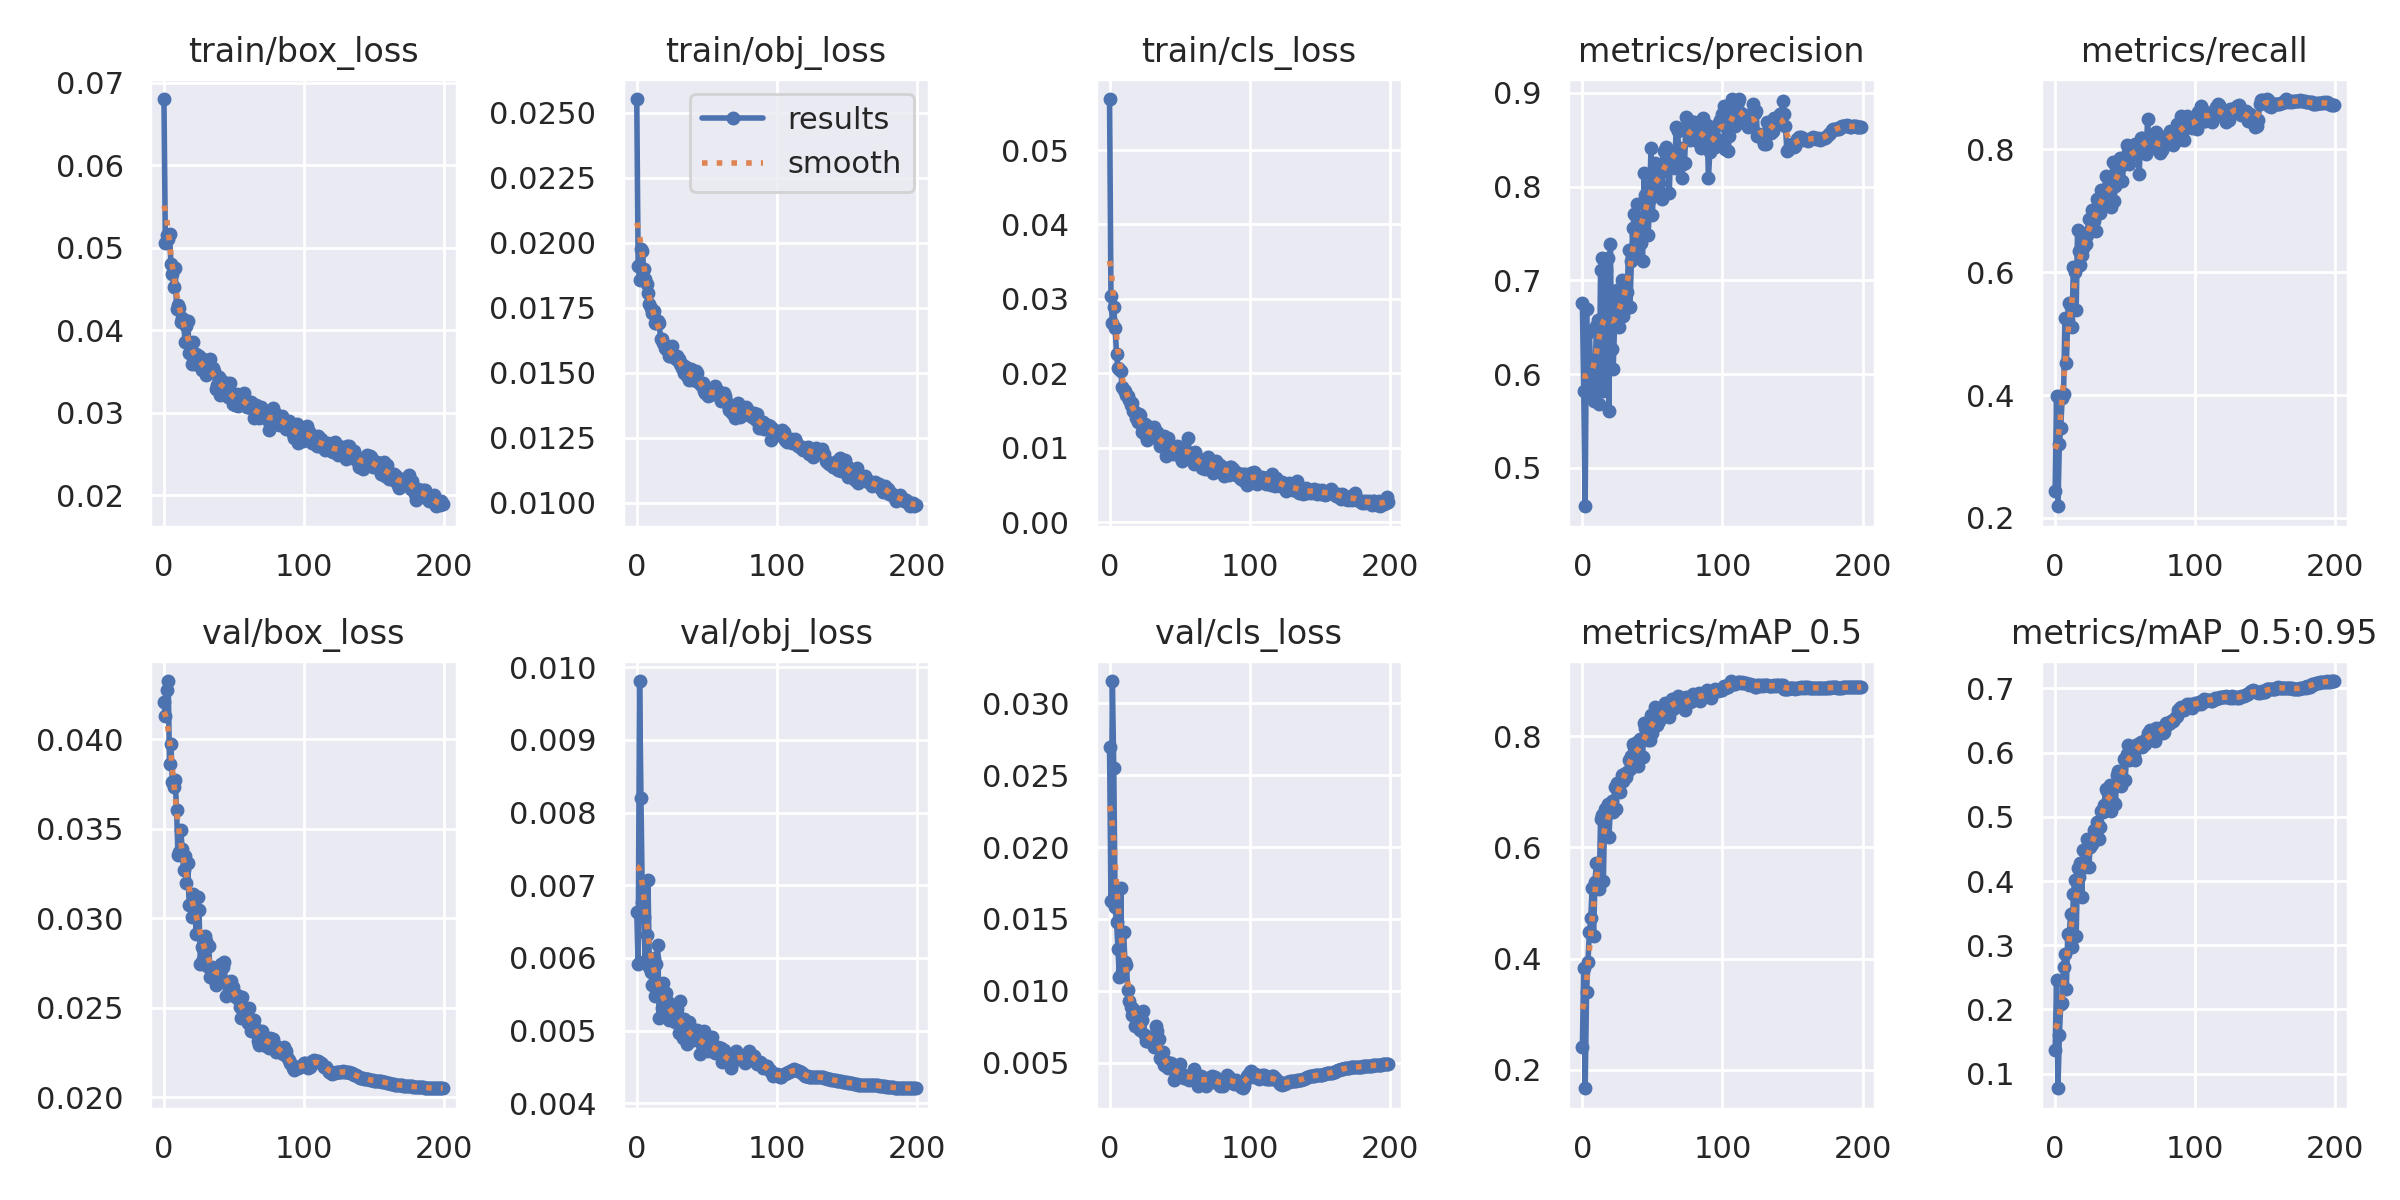

Source data for this figure (header and first rows):
epoch, train/box_loss, train/obj_loss, train/cls_loss, metrics/precision, metrics/recall, metrics/mAP_0.5, metrics/mAP_0.5:0.95, val/box_loss, val/obj_loss, val/cls_loss, x/lr0, x/lr1, x/lr2
0, 0.06802, 0.02552, 0.05685, 0.6761, 0.2444, 0.24, 0.1367, 0.04209, 0.00663, 0.02694, 0.07013, 0.003318, 0.003318
1, 0.05061, 0.01909, 0.03042, 0.5815, 0.3992, 0.3835, 0.2455, 0.04132, 0.005913, 0.01626, 0.0401, 0.006619, 0.006619
2, 0.05153, 0.01858, 0.02672, 0.459, 0.219, 0.1666, 0.07734, 0.04275, 0.00981, 0.03155, 0.01004, 0.009886, 0.009886
3, 0.05106, 0.01977, 0.02889, 0.669, 0.3205, 0.3392, 0.16, 0.04327, 0.008198, 0.02552, 0.009851, 0.009851, 0.009851
4, 0.05163, 0.01967, 0.02604, 0.578, 0.3471, 0.3945, 0.2081, 0.03861, 0.006767, 0.0158, 0.009851, 0.009851, 0.009851
5, 0.048, 0.01898, 0.02262, 0.6452, 0.3958, 0.4475, 0.2099, 0.03974, 0.006561, 0.01481, 0.009802, 0.009802, 0.009802
6, 0.0468, 0.01861, 0.02067, 0.6023, 0.4015, 0.4722, 0.2657, 0.03764, 0.005958, 0.01293, 0.009753, 0.009753, 0.009753
7, 0.0453, 0.01842, 0.02054, 0.5815, 0.5257, 0.5276, 0.2864, 0.03734, 0.006312, 0.01099, 0.009703, 0.009703, 0.009703
8, 0.04753, 0.01808, 0.02029, 0.5709, 0.4519, 0.4409, 0.2325, 0.03775, 0.007078, 0.01717, 0.009654, 0.009654, 0.009654
9, 0.04256, 0.01763, 0.01812, 0.586, 0.5228, 0.5372, 0.3182, 0.03607, 0.005874, 0.0113, 0.009604, 0.009604, 0.009604
10, 0.04301, 0.01748, 0.01771, 0.6511, 0.5497, 0.5718, 0.3154, 0.03355, 0.00581, 0.01412, 0.009555, 0.009555, 0.009555
11, 0.04268, 0.01731, 0.01764, 0.6578, 0.5441, 0.5722, 0.3485, 0.03371, 0.005629, 0.01204, 0.009505, 0.009505, 0.009505
12, 0.04096, 0.01739, 0.01716, 0.5685, 0.5107, 0.5248, 0.2973, 0.03493, 0.005995, 0.01182, 0.009456, 0.009456, 0.009456
13, 0.04149, 0.01693, 0.017, 0.7115, 0.6082, 0.6512, 0.3802, 0.03388, 0.005483, 0.01009, 0.009406, 0.009406, 0.009406
14, 0.04124, 0.0169, 0.01648, 0.7239, 0.6013, 0.6576, 0.4014, 0.03272, 0.005912, 0.009268, 0.009357, 0.009357, 0.009357
15, 0.03864, 0.017, 0.01569, 0.5817, 0.5389, 0.5402, 0.3146, 0.03348, 0.006177, 0.008875, 0.009307, 0.009307, 0.009307
16, 0.04056, 0.01692, 0.01598, 0.635, 0.6692, 0.6687, 0.4204, 0.03198, 0.00517, 0.008319, 0.009258, 0.009258, 0.009258
17, 0.04107, 0.01631, 0.01493, 0.7111, 0.6351, 0.6712, 0.4059, 0.03309, 0.005457, 0.008724, 0.009208, 0.009208, 0.009208
18, 0.0372, 0.01631, 0.01486, 0.7239, 0.6114, 0.6787, 0.4279, 0.03074, 0.005306, 0.007536, 0.009158, 0.009158, 0.009158
19, 0.03737, 0.01615, 0.01395, 0.5603, 0.6278, 0.6195, 0.3757, 0.03075, 0.005653, 0.008349, 0.009109, 0.009109, 0.009109
20, 0.03592, 0.01595, 0.01345, 0.739, 0.6401, 0.6719, 0.4477, 0.0301, 0.005249, 0.007827, 0.009059, 0.009059, 0.009059
21, 0.03855, 0.01593, 0.01448, 0.6265, 0.6561, 0.6837, 0.4215, 0.03137, 0.005512, 0.00745, 0.00901, 0.00901, 0.00901
22, 0.03589, 0.01598, 0.0144, 0.6057, 0.6455, 0.6631, 0.4231, 0.03118, 0.005393, 0.007277, 0.00896, 0.00896, 0.00896
23, 0.03709, 0.01566, 0.01207, 0.6511, 0.66, 0.708, 0.465, 0.02912, 0.005151, 0.007983, 0.008911, 0.008911, 0.008911
24, 0.03672, 0.01565, 0.01259, 0.6779, 0.6869, 0.6683, 0.4214, 0.03117, 0.00532, 0.008571, 0.008861, 0.008861, 0.008861
25, 0.03683, 0.01604, 0.01316, 0.6902, 0.6696, 0.7155, 0.4535, 0.03049, 0.005257, 0.006904, 0.008812, 0.008812, 0.008812
26, 0.03613, 0.01567, 0.01155, 0.6497, 0.7023, 0.7035, 0.4579, 0.02746, 0.005302, 0.006519, 0.008762, 0.008762, 0.008762
27, 0.03524, 0.01557, 0.01104, 0.6652, 0.6814, 0.7, 0.4664, 0.0284, 0.005117, 0.006535, 0.008713, 0.008713, 0.008713
28, 0.03648, 0.01552, 0.01219, 0.7006, 0.6829, 0.73, 0.479, 0.02773, 0.005139, 0.006491, 0.008663, 0.008663, 0.008663
29, 0.03509, 0.01566, 0.01283, 0.6618, 0.6677, 0.7189, 0.4761, 0.02901, 0.005295, 0.006533, 0.008614, 0.008614, 0.008614
30, 0.03463, 0.01553, 0.01196, 0.689, 0.7193, 0.7314, 0.4924, 0.02875, 0.004969, 0.00664, 0.008564, 0.008564, 0.008564
31, 0.03479, 0.01532, 0.01153, 0.671, 0.7153, 0.726, 0.466, 0.02733, 0.005404, 0.006742, 0.008515, 0.008515, 0.008515
32, 0.03493, 0.0152, 0.01276, 0.6875, 0.6964, 0.7361, 0.4836, 0.02846, 0.005166, 0.006086, 0.008466, 0.008466, 0.008466
33, 0.03648, 0.01532, 0.01178, 0.7324, 0.7336, 0.7574, 0.5096, 0.0267, 0.004906, 0.007542, 0.008416, 0.008416, 0.008416
34, 0.03518, 0.01498, 0.01217, 0.6721, 0.7167, 0.742, 0.5078, 0.02729, 0.005162, 0.007233, 0.008367, 0.008367, 0.008367
35, 0.03544, 0.01521, 0.01094, 0.7207, 0.7144, 0.765, 0.5189, 0.0271, 0.005091, 0.006662, 0.008317, 0.008317, 0.008317
36, 0.03513, 0.01488, 0.01022, 0.7556, 0.7562, 0.786, 0.5441, 0.0266, 0.004823, 0.005366, 0.008268, 0.008268, 0.008268
37, 0.03288, 0.01474, 0.01095, 0.7704, 0.7256, 0.7799, 0.5407, 0.02625, 0.005123, 0.005244, 0.008218, 0.008218, 0.008218
38, 0.03335, 0.01481, 0.01053, 0.7489, 0.7319, 0.7651, 0.5208, 0.02702, 0.004884, 0.005756, 0.008169, 0.008169, 0.008169
39, 0.03431, 0.01513, 0.01158, 0.7814, 0.7453, 0.7902, 0.5499, 0.02718, 0.004917, 0.004849, 0.008119, 0.008119, 0.008119
40, 0.03214, 0.01472, 0.008961, 0.7261, 0.7071, 0.7468, 0.5089, 0.02682, 0.004876, 0.004745, 0.00807, 0.00807, 0.00807
41, 0.034, 0.01502, 0.01109, 0.7642, 0.7791, 0.795, 0.546, 0.02747, 0.005003, 0.005041, 0.00802, 0.00802, 0.00802
42, 0.03325, 0.01507, 0.01135, 0.7397, 0.7158, 0.7643, 0.5209, 0.02726, 0.004879, 0.00462, 0.007971, 0.007971, 0.007971
43, 0.03267, 0.01499, 0.01017, 0.7211, 0.741, 0.763, 0.5194, 0.02756, 0.005013, 0.004829, 0.007921, 0.007921, 0.007921
44, 0.03325, 0.01465, 0.01003, 0.8142, 0.7622, 0.8233, 0.5659, 0.02565, 0.004884, 0.005005, 0.007872, 0.007872, 0.007872
45, 0.03355, 0.01463, 0.009143, 0.7909, 0.7553, 0.8158, 0.5711, 0.0264, 0.004682, 0.004579, 0.007822, 0.007822, 0.007822
46, 0.03186, 0.01454, 0.009555, 0.7838, 0.7858, 0.8137, 0.565, 0.02644, 0.004834, 0.003782, 0.007772, 0.007772, 0.007772
47, 0.03358, 0.01462, 0.009582, 0.7487, 0.7723, 0.7941, 0.5477, 0.02595, 0.004904, 0.004696, 0.007723, 0.007723, 0.007723
48, 0.0323, 0.01429, 0.01027, 0.7863, 0.7485, 0.7942, 0.5584, 0.02652, 0.005002, 0.004253, 0.007673, 0.007673, 0.007673
49, 0.03104, 0.01421, 0.009545, 0.8412, 0.7846, 0.8387, 0.5907, 0.02616, 0.004751, 0.004171, 0.007624, 0.007624, 0.007624
50, 0.03168, 0.01436, 0.01013, 0.7694, 0.7791, 0.8058, 0.5568, 0.02567, 0.004757, 0.004946, 0.007574, 0.007574, 0.007574
51, 0.03093, 0.0141, 0.008664, 0.8152, 0.8069, 0.8421, 0.5982, 0.02573, 0.004725, 0.004097, 0.007525, 0.007525, 0.007525
52, 0.03233, 0.01416, 0.0082, 0.8254, 0.7953, 0.8519, 0.6127, 0.02569, 0.004752, 0.004187, 0.007476, 0.007476, 0.007476
53, 0.03087, 0.01421, 0.01001, 0.8062, 0.7762, 0.8198, 0.589, 0.0255, 0.004784, 0.003947, 0.007426, 0.007426, 0.007426
54, 0.032, 0.01418, 0.009545, 0.7947, 0.7945, 0.8301, 0.5949, 0.02506, 0.004911, 0.003918, 0.007377, 0.007377, 0.007377
55, 0.03155, 0.01429, 0.009296, 0.8043, 0.7931, 0.8276, 0.5935, 0.02441, 0.004764, 0.004115, 0.007327, 0.007327, 0.007327
56, 0.03171, 0.01448, 0.01129, 0.8153, 0.7924, 0.8345, 0.5941, 0.02558, 0.004698, 0.004007, 0.007278, 0.007278, 0.007278
57, 0.03237, 0.01434, 0.009212, 0.7867, 0.8093, 0.8432, 0.5889, 0.02466, 0.004713, 0.003832, 0.007228, 0.007228, 0.007228
58, 0.03095, 0.01415, 0.009274, 0.838, 0.7959, 0.8383, 0.6117, 0.02472, 0.004782, 0.003953, 0.007178, 0.007178, 0.007178
59, 0.03065, 0.01426, 0.008988, 0.8276, 0.8065, 0.8594, 0.6129, 0.02468, 0.00469, 0.00387, 0.007129, 0.007129, 0.007129
... 140 more rows
